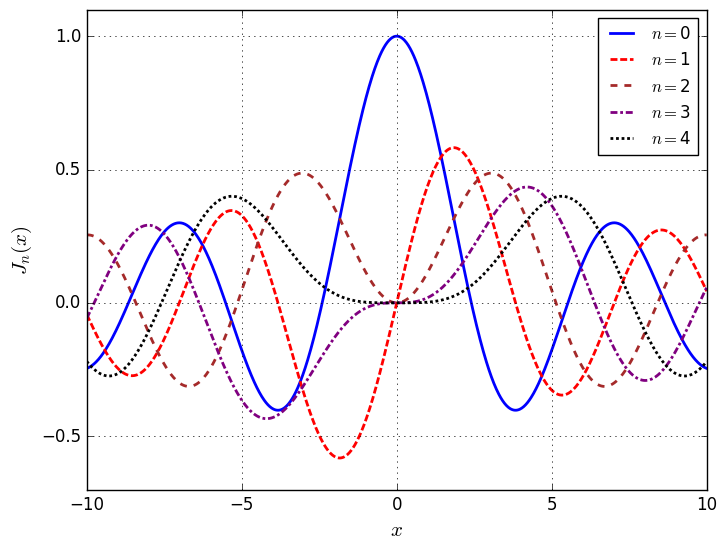

This figure's Python source: (Note: this script raises an exception after producing the figure.)
# -*- coding: utf-8 -*-

from matplotlib.pyplot import *
from numpy import *
from scipy.special import *

style.use('classic')

colores=['blue','red','brown','purple','black']
dasheses=[[],[5,2],[5,5],[5,2,2,2],[2,2]]

x = linspace(-10,10,1000)

fig = figure(figsize=(8,6))
for n in range(5):
    plot(x,jn(n,x),colores[n], dashes=dasheses[n],label='$n= $'+str(n), linewidth=2)
grid()
xlabel(r'$x$',fontsize=15)
ylabel(r'$J_n(x)$',fontsize=15)
ylim(-1.1,1.1)
#title(r'Funciones de Bessel de $1^{a}$ especie y orden entero')
legend(loc='best',fontsize=12)
ylim(-0.7,1.1)
savefig('../figs/fig-Bessel-J.pdf')

# $N_{\nu}(x)$

fig = figure(figsize=(8,6))
for n in range(5):
    plot(x,yn(n,x),colores[n], dashes=dasheses[n],label='$n= $'+str(n), linewidth=2)
grid()
xlabel(r'$x$',fontsize=15)
ylabel(r'$Y_n(x)$',fontsize=15)
ylim(-1.1,1.1)
#title(r'Funciones de Bessel de $2^{da}$ especie y orden entero')
legend(loc='best',fontsize=12)
ylim(-2,0.7)
savefig('../figs/fig-Bessel-Y.pdf')


# $I_{\nu}(z)$

x = linspace(-4,4,1000)
fig = figure(figsize=(8,6))
for n in range(5):
    plot(x,iv(n,x),colores[n], dashes=dasheses[n],label='$n= $'+str(n), linewidth=2)
grid()
xlabel(r'$x$',fontsize=15)
ylabel(r'$I_n(x)$',fontsize=15)
#title(r'Funciones modificadas de Bessel de $1^{\circ}$ especie a orden entero',fontsize=13)
legend(loc='best',fontsize=12)
xlim(-4,4)
ylim(-10,12)
savefig('../figs/fig-Bessel-I.pdf')


# $K_{\nu}(z)$

x = linspace(0,4,1000)
fig = figure(figsize=(8,6))
for n in range(5):
    plot(x,kv(n,x),colores[n], dashes=dasheses[n],label='$n= $'+str(n), linewidth=2)
grid()
xlabel(r'$x$',fontsize=15)
ylabel(r'$K_n(x)$',fontsize=15)
#title(r'Funciones modificadas de Bessel de $2^{\circ}$ especie a orden entero',fontsize=13)
legend(loc='best',fontsize=12)
ylim(0,4)
savefig('../figs/fig-Bessel-K.pdf')


# #$j_{n}(x)$:

x = linspace(0,10,1000)

fig = figure(figsize=(8,6))
for n in range(5):
    plot(x,spherical_jn(n,x),colores[n], dashes=dasheses[n],label='$n= $'+str(n), linewidth=2)
grid()
xlabel(r'$x$',fontsize=15)
ylabel(r'$j_n(x)$',fontsize=15)
#title(ur'Funciones Esféricas de Bessel de $1^{\circ}$ especie a orden entero',fontsize=12)
legend(loc='best',fontsize=12)
ylim(-0.5,1.1)
savefig('../figs/fig-Bessel-Esferica-j.pdf')


# #$n_{n}(x)$:

x = linspace(-20,20,1000)
fig = figure(figsize=(8,6))
for n in range(5):
    plot(x,spherical_yn(n,x),colores[n], dashes=dasheses[n],label='$n= $'+str(n), linewidth=2)
grid()
xlabel(r'$x$',fontsize=15)
ylabel(r'$y_n(x)$',fontsize=15)
#title(ur'Funciones Esféricas de Bessel de $2^{\circ}$ especie a orden entero',fontsize=12)
legend(loc='best',fontsize=12)
ylim(-1,1)
savefig('../figs/fig-Bessel-Esferica-y.pdf')


# #$i_{n}(x)$:

x = linspace(0,5,1000)
fig = figure(figsize=(8,6))
for n in range(5):
    plot(x,spherical_in(n,x),colores[n], dashes=dasheses[n],label='$n= $'+str(n), linewidth=2)
grid()
xlabel(r'$x$',fontsize=15)
ylabel(r'$i_n(x)$',fontsize=15)
#title(ur'Funciones Esféricas Modificadas de Bessel de $1^{\circ}$ especie a orden entero',fontsize=12)
legend(loc='best',fontsize=12)
savefig('../figs/fig-Bessel-Esferica-i.pdf')


# #$k_{n}(x)$:


x = linspace(5,1000)
fig = figure(figsize=(8,6))
for n in range(5):
    plot(x,spherical_kn(n,x),colores[n], dashes=dasheses[n],label='$n= $'+str(n), linewidth=2)
grid()
xlabel(r'$x$',fontsize=15)
ylabel(r'$k_n(x)$',fontsize=15)
#title(ur'Funciones Esféricas Modificadas de Bessel de $2^{\circ}$ especie a orden entero',fontsize=12)
legend(loc='best',fontsize=12)
ylim(-1,15)
